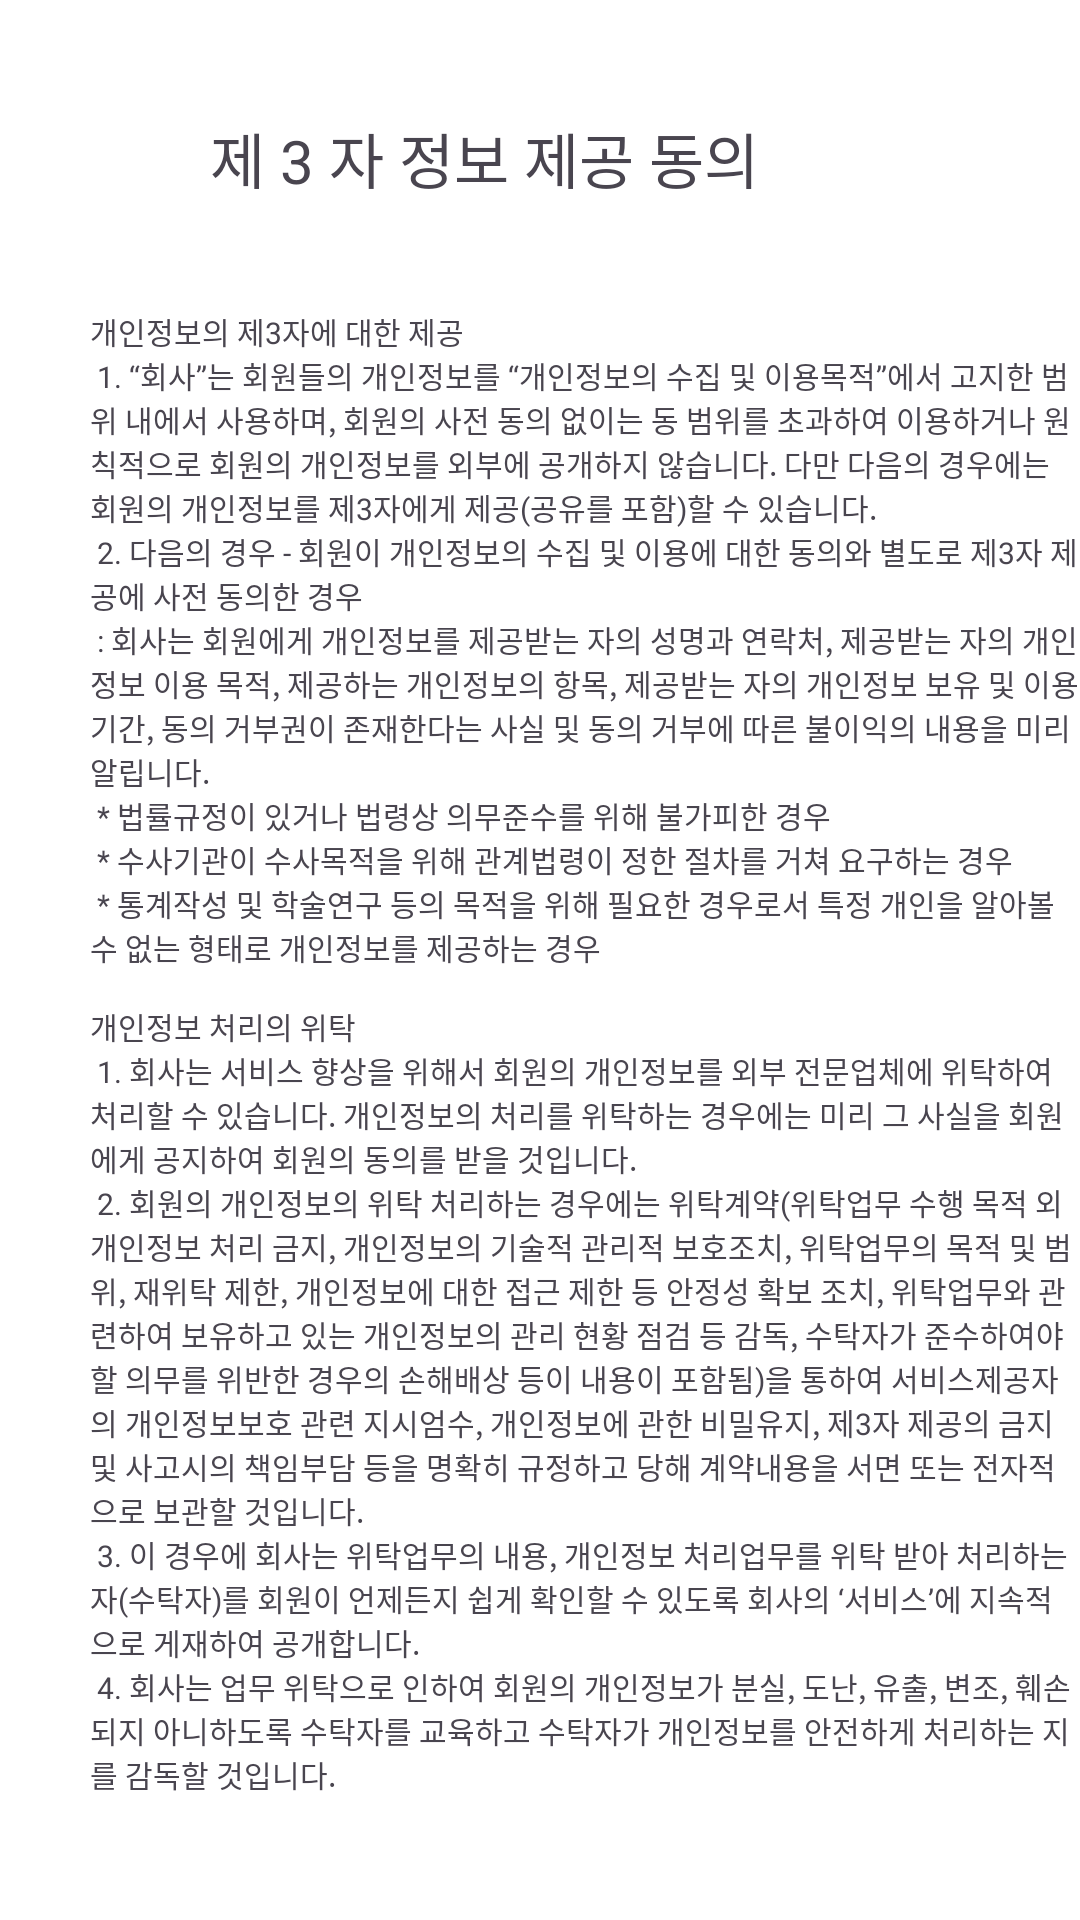

Reconstruct the res/layout file that produces this screen, plus the resources it refers to.
<!-- AndroidManifest.xml: application theme Theme.Hellocare_pj -->
<!-- res/layout/agreement_three.xml -->
<?xml version="1.0" encoding="utf-8"?>
<RelativeLayout xmlns:android="http://schemas.android.com/apk/res/android"
    xmlns:app="http://schemas.android.com/apk/res-auto"
    android:layout_width="match_parent"
    android:layout_height="match_parent"
    android:background="@color/white">

    <RelativeLayout
        android:layout_width="wrap_content"
        android:layout_height="50dp"
        android:layout_alignParentLeft="true"
        android:layout_alignParentTop="true"
        android:layout_marginLeft="30dp"
        android:layout_marginTop="28dp"
        android:gravity="center_vertical">
        <Button
            android:id="@+id/imageButton2"
            android:layout_width="30dp"
            android:layout_height="30dp"
            android:background="@drawable/back" />
        <TextView
            android:id="@+id/agree_one_title"
            android:layout_width="wrap_content"
            android:layout_height="wrap_content"
            android:layout_marginStart="10dp"
            android:layout_toEndOf="@+id/imageButton2"
            android:gravity="center_horizontal|center_vertical"
            android:text="제 3 자 정보 제공 동의"
            android:textSize="20sp" />
    </RelativeLayout>

    <TextView
        android:id="@+id/agree_one"
        android:layout_width="350dp"
        android:layout_height="580dp"
        android:layout_alignParentLeft="true"
        android:layout_alignParentTop="true"
        android:layout_marginLeft="30dp"
        android:layout_marginTop="90dp"
        android:gravity="top|left"
        android:text="@string/agree_three_text"
        android:textSize="10sp"
        android:scrollbars="vertical"/>
</RelativeLayout>
<!-- resources referenced by this layout -->
<resources>
  <color name="white">#FFFFFFFF</color>
  <string name="agree_three_text">
          \n개인정보의 제3자에 대한 제공\n
          1. “회사”는 회원들의 개인정보를 “개인정보의 수집 및 이용목적”에서 고지한 범위 내에서 사용하며, 회원의 사전 동의 없이는 동 범위를 초과하여 이용하거나 원칙적으로 회원의 개인정보를 외부에 공개하지 않습니다. 다만 다음의 경우에는 회원의 개인정보를 제3자에게 제공(공유를 포함)할 수 있습니다.\n
          2. 다음의 경우 - 회원이 개인정보의 수집 및 이용에 대한 동의와 별도로 제3자 제공에 사전 동의한 경우\n
          : 회사는 회원에게 개인정보를 제공받는 자의 성명과 연락처, 제공받는 자의 개인정보 이용 목적, 제공하는 개인정보의 항목, 제공받는 자의 개인정보 보유 및 이용 기간, 동의 거부권이 존재한다는 사실 및 동의 거부에 따른 불이익의 내용을 미리 알립니다.\n
          * 법률규정이 있거나 법령상 의무준수를 위해 불가피한 경우\n
          * 수사기관이 수사목적을 위해 관계법령이 정한 절차를 거쳐 요구하는 경우\n
          * 통계작성 및 학술연구 등의 목적을 위해 필요한 경우로서 특정 개인을 알아볼 수 없는 형태로 개인정보를 제공하는 경우\n
  
          \n개인정보 처리의 위탁\n
          1. 회사는 서비스 향상을 위해서 회원의 개인정보를 외부 전문업체에 위탁하여 처리할 수 있습니다. 개인정보의 처리를 위탁하는 경우에는 미리 그 사실을 회원에게 공지하여 회원의 동의를 받을 것입니다.\n
          2. 회원의 개인정보의 위탁 처리하는 경우에는 위탁계약(위탁업무 수행 목적 외 개인정보 처리 금지, 개인정보의 기술적 관리적 보호조치, 위탁업무의 목적 및 범위, 재위탁 제한, 개인정보에 대한 접근 제한 등 안정성 확보 조치, 위탁업무와 관련하여 보유하고 있는 개인정보의 관리 현황 점검 등 감독, 수탁자가 준수하여야 할 의무를 위반한 경우의 손해배상 등이 내용이 포함됨)을 통하여 서비스제공자의 개인정보보호 관련 지시엄수, 개인정보에 관한 비밀유지, 제3자 제공의 금지 및 사고시의 책임부담 등을 명확히 규정하고 당해 계약내용을 서면 또는 전자적으로 보관할 것입니다.\n
          3. 이 경우에 회사는 위탁업무의 내용, 개인정보 처리업무를 위탁 받아 처리하는 자(수탁자)를 회원이 언제든지 쉽게 확인할 수 있도록 회사의 ‘서비스’에 지속적으로 게재하여 공개합니다.\n
          4. 회사는 업무 위탁으로 인하여 회원의 개인정보가 분실, 도난, 유출, 변조, 훼손되지 아니하도록 수탁자를 교육하고 수탁자가 개인정보를 안전하게 처리하는 지를 감독할 것입니다.\n
      </string>
  <style name="Theme.Hellocare_pj" parent="Base.Theme.Hellocare_pj" />
  <style name="Base.Theme.Hellocare_pj" parent="Theme.Material3.DayNight.NoActionBar">
          
          
      </style>
</resources>
